Run: headless pygame with SDL's dummy video driver; simulated clock (each Clock.tick advances the game by its frame time, no real sleeping); random seed 0; keys injected as events and as key.get_pressed() state; no mouse input.
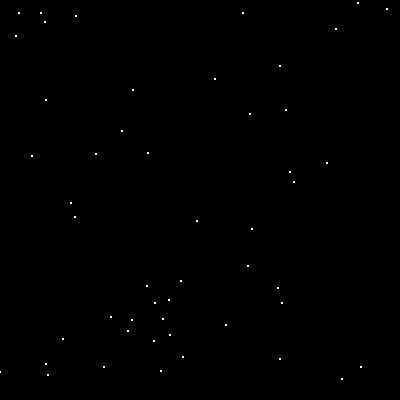
Frame 1 of 4 · flips 1–60 · no input
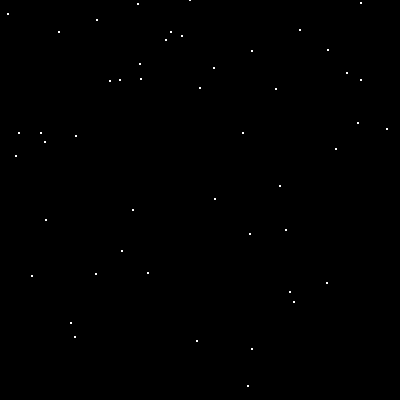
Frame 2 of 4 · flips 61–180 · tapped SPACE, RETURN · held RIGHT (→), D
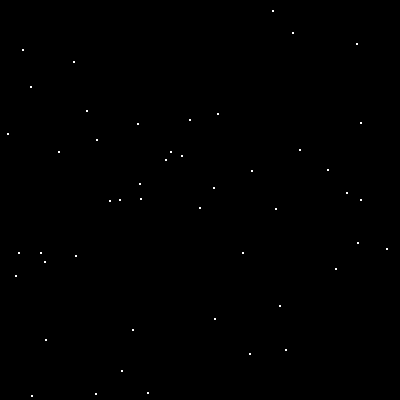
Frame 3 of 4 · flips 181–300 · held DOWN (↓), S
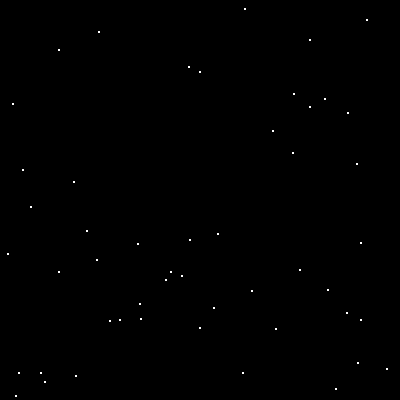
Frame 4 of 4 · flips 301–420 · held LEFT (←), A, UP (↑), W

The pygame program that drew these frames:

# -*- coding: utf-8 -*-
# 範例程式：snow.py
#呼叫模組
import pygame, sys, random
from pygame.locals import * 
#啟動模組
pygame.init()
#定義顏色
black = (0,0,0)
white = (255,255,255)

#定義視窗大小
width, height = 400, 400
screen = pygame.display.set_mode((width, height))
pygame.display.set_caption("模擬下雪")
#定義Class (sprite)
class Snow(pygame.sprite.Sprite):
    def __init__(self):
        pygame.sprite.Sprite.__init__(self)
        self.image = pygame.Surface([2,2])
        self.image.fill(white)
        self.rect = self.image.get_rect()

    def update(self):
        self.rect.centery += 1
        if self.rect.centery >= height:
            self.rect.centerx = random.randrange(0, width)
            self.rect.centery = random.randrange(-20, -5)
#建立sprite群組
snow_list = pygame.sprite.Group()
for i in range(50):
    snow_icon = Snow()
    snow_icon.rect.centerx = random.randrange(0, width)
    snow_icon.rect.centery = random.randrange(0, height)
    snow_list.add(snow_icon)
#遊戲迴圈
clock = pygame.time.Clock()
running = True
while running:
    clock.tick(20)  # 數字愈大雪花移動速度愈快
    for event in pygame.event.get():
        if event.type == pygame.QUIT:
            running = False
	
    screen.fill(black)
    snow_list.draw(screen)
    snow_list.update()
    pygame.display.flip()  # 更新畫面

pygame.quit()  # 結束Pygame
exit()  # 結束Python
